Photos from the image-classification dataset "CNN-3-fruit-recognition--TensorFlow" in the GitHub repository Standthereandheremecry/CNN-3-fruit-recognition--TensorFlow. Its 3 classes are: apple, mango, orange.

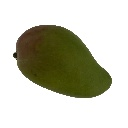
Label: mango

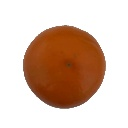
Label: orange

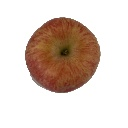
Label: apple

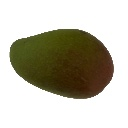
Label: mango

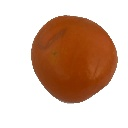
Label: orange

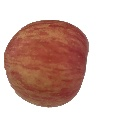
Label: apple
